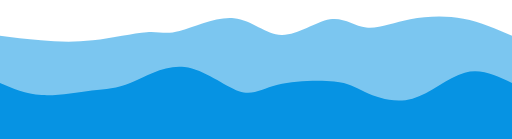
t = 0.00 s
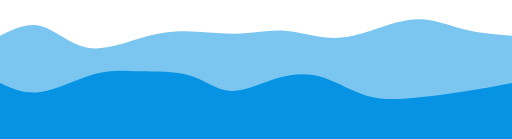
t = 0.75 s
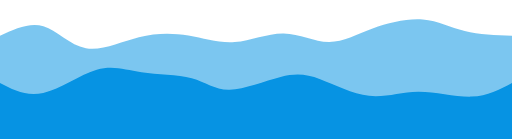
t = 1.25 s
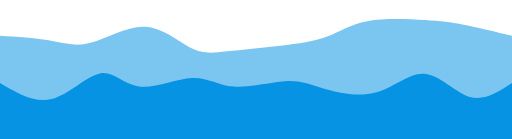
t = 2.00 s
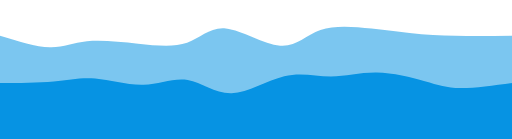
t = 2.75 s
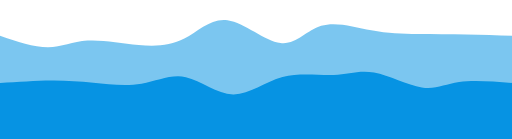
t = 3.25 s

The animated SVG that drew these frames (rendered in a browser with its animation timeline set to each time). Animation: 2 CSS @keyframes rules; one cycle of 4.00 s, repeats indefinitely.

<svg width="100%" height="100%" id="svg" viewBox="0 0 1440 390" xmlns="http://www.w3.org/2000/svg" class="transition duration-300 ease-in-out delay-150"><style>
          .path-0{
            animation:pathAnim-0 4s;
            animation-timing-function: linear;
            animation-iteration-count: infinite;
          }
          @keyframes pathAnim-0{
            0%{
              d: path("M 0,400 L 0,100 C 36.20793704479573,104.70696753606661 72.41587408959145,109.41393507213323 115,113 C 157.58412591040855,116.58606492786677 206.54444068642994,119.05122724753372 261,113 C 315.45555931357006,106.94877275246628 375.4063631646889,92.38115593773188 413,90 C 450.5936368353111,87.61884406226812 465.83010665481424,97.42414900153881 505,87 C 544.1698933451858,76.57585099846119 607.2732102160543,45.92224805611286 658,51 C 708.7267897839457,56.07775194388714 747.0770524809684,96.88685877400972 792,98 C 836.9229475190316,99.11314122599028 888.418579860072,60.53031684784824 928,54 C 967.581420139928,47.46968315215176 995.2486280787436,72.99187383459737 1030,77 C 1064.7513719212564,81.00812616540263 1106.5869078249534,63.50218781376224 1154,54 C 1201.4130921750466,44.49781218623776 1254.4037406214418,42.999374910353644 1303,52 C 1351.5962593785582,61.000625089646356 1395.798129689279,80.50031254482317 1440,100 L 1440,400 L 0,400 Z");
            }
            25%{
              d: path("M 0,400 L 0,100 C 39.431331334699195,73.52550914702711 78.86266266939839,47.05101829405422 117,60 C 155.1373373306016,72.94898170594578 191.9806806571056,125.32143597081026 237,140 C 282.0193193428944,154.67856402918974 335.2146147021793,131.66323782270473 385,114 C 434.7853852978207,96.33676217729526 481.1608605341771,84.02561273837077 528,88 C 574.8391394658229,91.97438726162923 622.1419431611122,112.23431122381218 668,109 C 713.8580568388878,105.76568877618782 758.2713668213747,79.03714236638046 801,82 C 843.7286331786253,84.96285763361954 884.7725895533887,117.617119310666 926,123 C 967.2274104466113,128.382880689334 1008.6382749650711,106.49438039095551 1053,87 C 1097.361725034929,67.50561960904449 1144.674310586327,50.40535912551198 1187,54 C 1229.325689413673,57.59464087448802 1266.6644826896206,81.88418310699657 1308,93 C 1349.3355173103794,104.11581689300343 1394.6677586551896,102.05790844650171 1440,100 L 1440,400 L 0,400 Z");
            }
            50%{
              d: path("M 0,400 L 0,100 C 48.255355318308744,102.88527214419915 96.51071063661749,105.77054428839831 137,113 C 177.4892893633825,120.22945571160169 210.21251277183876,131.80309499060593 255,120 C 299.78748722816124,108.19690500939406 356.63923827602764,73.0170757491779 407,75 C 457.36076172397236,76.9829242508221 501.230534124051,116.12860201268239 536,134 C 570.769465875949,151.8713979873176 596.4386252277681,148.46851620009244 638,144 C 679.5613747722319,139.53148379990756 737.0149649648764,133.99733318694783 788,128 C 838.9850350351236,122.00266681305217 883.5015149127264,115.54215105211618 920,102 C 956.4984850872736,88.45784894788382 984.9789753842176,67.83406260458742 1033,59 C 1081.0210246157824,50.16593739541259 1148.582583550403,53.121598529534154 1195,56 C 1241.417416449597,58.878401470465846 1266.6906904141706,61.679543277275954 1304,69 C 1341.3093095858294,76.32045672272405 1390.6546547929147,88.16022836136202 1440,100 L 1440,400 L 0,400 Z");
            }
            75%{
              d: path("M 0,400 L 0,100 C 51.56431074569831,120.05683180484453 103.12862149139661,140.11366360968907 141,139 C 178.87137850860339,137.88633639031093 203.04982478011186,115.60217736608827 241,114 C 278.95017521988814,112.39782263391173 330.6720793881559,131.47762692595785 382,138 C 433.3279206118441,144.52237307404215 484.2618576672646,138.4873149300803 523,115 C 561.7381423327354,91.51268506991973 588.2804899427857,50.57311335372104 634,58 C 679.7195100572143,65.42688664627896 744.6161825615925,121.22023165503552 788,128 C 831.3838174384075,134.77976834496448 853.2547798108441,92.5459600261369 895,78 C 936.7452201891559,63.45403997386311 998.3646981950315,76.59592824041691 1049,87 C 1099.6353018049685,97.40407175958309 1139.28642740903,105.07032701219543 1182,109 C 1224.71357259097,112.92967298780457 1270.4895921688485,113.12276371080131 1314,111 C 1357.5104078311515,108.87723628919869 1398.7552039155757,104.43861814459935 1440,100 L 1440,400 L 0,400 Z");
            }
            100%{
              d: path("M 0,400 L 0,100 C 36.20793704479573,104.70696753606661 72.41587408959145,109.41393507213323 115,113 C 157.58412591040855,116.58606492786677 206.54444068642994,119.05122724753372 261,113 C 315.45555931357006,106.94877275246628 375.4063631646889,92.38115593773188 413,90 C 450.5936368353111,87.61884406226812 465.83010665481424,97.42414900153881 505,87 C 544.1698933451858,76.57585099846119 607.2732102160543,45.92224805611286 658,51 C 708.7267897839457,56.07775194388714 747.0770524809684,96.88685877400972 792,98 C 836.9229475190316,99.11314122599028 888.418579860072,60.53031684784824 928,54 C 967.581420139928,47.46968315215176 995.2486280787436,72.99187383459737 1030,77 C 1064.7513719212564,81.00812616540263 1106.5869078249534,63.50218781376224 1154,54 C 1201.4130921750466,44.49781218623776 1254.4037406214418,42.999374910353644 1303,52 C 1351.5962593785582,61.000625089646356 1395.798129689279,80.50031254482317 1440,100 L 1440,400 L 0,400 Z");
            }
          }</style><path d="M 0,400 L 0,100 C 36.20793704479573,104.70696753606661 72.41587408959145,109.41393507213323 115,113 C 157.58412591040855,116.58606492786677 206.54444068642994,119.05122724753372 261,113 C 315.45555931357006,106.94877275246628 375.4063631646889,92.38115593773188 413,90 C 450.5936368353111,87.61884406226812 465.83010665481424,97.42414900153881 505,87 C 544.1698933451858,76.57585099846119 607.2732102160543,45.92224805611286 658,51 C 708.7267897839457,56.07775194388714 747.0770524809684,96.88685877400972 792,98 C 836.9229475190316,99.11314122599028 888.418579860072,60.53031684784824 928,54 C 967.581420139928,47.46968315215176 995.2486280787436,72.99187383459737 1030,77 C 1064.7513719212564,81.00812616540263 1106.5869078249534,63.50218781376224 1154,54 C 1201.4130921750466,44.49781218623776 1254.4037406214418,42.999374910353644 1303,52 C 1351.5962593785582,61.000625089646356 1395.798129689279,80.50031254482317 1440,100 L 1440,400 L 0,400 Z" stroke="none" stroke-width="0" fill="#0693e3" fill-opacity="0.53" class="transition-all duration-300 ease-in-out delay-150 path-0"></path><style>
          .path-1{
            animation:pathAnim-1 4s;
            animation-timing-function: linear;
            animation-iteration-count: infinite;
          }
          @keyframes pathAnim-1{
            0%{
              d: path("M 0,400 L 0,233 C 35.884144149568186,248.68892139276346 71.76828829913637,264.3778427855269 117,267 C 162.23171170086363,269.6221572144731 216.81099095302272,259.17755025065566 258,254 C 299.1890090469773,248.82244974934434 326.987747888773,248.9119562118505 368,232 C 409.012252111227,215.0880437881495 463.23801749188533,181.1746249019424 519,188 C 574.7619825081147,194.8253750980576 632.0601821436857,242.38954418037997 672,256 C 711.9398178563143,269.61045581962003 734.5212539333721,249.26719837653772 781,238 C 827.4787460666279,226.73280162346228 897.8548021228258,224.5416623134692 940,229 C 982.1451978771742,233.4583376865308 996.0595375753248,244.56615236958555 1028,259 C 1059.9404624246752,273.43384763041445 1109.9070475758742,291.1937282081885 1160,277 C 1210.0929524241258,262.8062717918115 1260.3122721211787,216.65893479766044 1307,204 C 1353.6877278788213,191.34106520233956 1396.8438639394108,212.17053260116978 1440,233 L 1440,400 L 0,400 Z");
            }
            25%{
              d: path("M 0,400 L 0,233 C 33.62784322822502,249.18911352371708 67.25568645645004,265.37822704743417 114,255 C 160.74431354354996,244.6217729525658 220.60509740242492,207.67620533398028 269,192 C 317.3949025975751,176.32379466601972 354.3239239338502,181.91695161664475 400,189 C 445.6760760661498,196.08304838335525 500.099206862174,204.6559881994408 539,220 C 577.900793137826,235.3440118005592 601.279248617454,257.45909558559214 642,255 C 682.720751382546,252.54090441440786 740.78379866801,225.5076294581907 785,212 C 829.21620133199,198.4923705418093 859.5855567105057,198.51038658164504 899,214 C 938.4144432894943,229.48961341835496 986.8739744899674,260.4508242152292 1032,272 C 1077.1260255100326,283.5491757847708 1118.918545329624,275.6863165574383 1170,274 C 1221.081454670376,272.3136834425617 1281.4518441915359,276.80390955501764 1328,271 C 1374.5481558084641,265.19609044498236 1407.274077904232,249.09804522249118 1440,233 L 1440,400 L 0,400 Z");
            }
            50%{
              d: path("M 0,400 L 0,233 C 48.1880900058259,261.55370547121663 96.3761800116518,290.1074109424333 145,278 C 193.6238199883482,265.8925890575667 242.68336995921862,213.1240617014834 281,206 C 319.3166300407814,198.8759382985166 346.89034015147365,237.39634225163311 391,243 C 435.10965984852635,248.60365774836689 495.75526943488705,221.29056929198413 540,219 C 584.244730565113,216.70943070801587 612.0885821089781,239.44138058043026 656,243 C 699.9114178910219,246.55861941956974 759.8904021292005,230.9439083862948 801,228 C 842.1095978707995,225.0560916137052 864.3498093742197,234.7829858743906 905,247 C 945.6501906257803,259.2170141256094 1004.7103603739208,273.9241481161427 1056,260 C 1107.2896396260792,246.0758518838573 1150.808749130098,203.52042166103848 1194,207 C 1237.191250869902,210.47957833896152 1280.0546431056864,259.99416523970325 1321,272 C 1361.9453568943136,284.00583476029675 1400.9726784471568,258.50291738014835 1440,233 L 1440,400 L 0,400 Z");
            }
            75%{
              d: path("M 0,400 L 0,233 C 55.72678447156905,223.1937317497729 111.4535689431381,213.38746349954582 153,212 C 194.5464310568619,210.61253650045418 221.9125086990167,217.6438777515897 264,225 C 306.0874913009833,232.3561222484103 362.89639626079514,240.0370254940953 408,236 C 453.10360373920486,231.9629745059047 486.5019062578026,216.20802027202913 524,226 C 561.4980937421974,235.79197972797087 603.0959787079946,271.1308934177883 650,268 C 696.9040212920054,264.8691065822117 749.114178910219,223.26840605681767 799,209 C 848.885821089781,194.73159394318233 896.4473056511291,207.79548235494113 938,204 C 979.5526943488709,200.20451764505887 1015.0965984852644,179.54966452341785 1060,185 C 1104.9034015147356,190.45033547658215 1159.1663004078134,222.00585955138754 1195,235 C 1230.8336995921866,247.99414044861246 1248.238199883482,242.42689727103212 1286,239 C 1323.761800116518,235.57310272896788 1381.8809000582592,234.28655136448396 1440,233 L 1440,400 L 0,400 Z");
            }
            100%{
              d: path("M 0,400 L 0,233 C 35.884144149568186,248.68892139276346 71.76828829913637,264.3778427855269 117,267 C 162.23171170086363,269.6221572144731 216.81099095302272,259.17755025065566 258,254 C 299.1890090469773,248.82244974934434 326.987747888773,248.9119562118505 368,232 C 409.012252111227,215.0880437881495 463.23801749188533,181.1746249019424 519,188 C 574.7619825081147,194.8253750980576 632.0601821436857,242.38954418037997 672,256 C 711.9398178563143,269.61045581962003 734.5212539333721,249.26719837653772 781,238 C 827.4787460666279,226.73280162346228 897.8548021228258,224.5416623134692 940,229 C 982.1451978771742,233.4583376865308 996.0595375753248,244.56615236958555 1028,259 C 1059.9404624246752,273.43384763041445 1109.9070475758742,291.1937282081885 1160,277 C 1210.0929524241258,262.8062717918115 1260.3122721211787,216.65893479766044 1307,204 C 1353.6877278788213,191.34106520233956 1396.8438639394108,212.17053260116978 1440,233 L 1440,400 L 0,400 Z");
            }
          }</style><path d="M 0,400 L 0,233 C 35.884144149568186,248.68892139276346 71.76828829913637,264.3778427855269 117,267 C 162.23171170086363,269.6221572144731 216.81099095302272,259.17755025065566 258,254 C 299.1890090469773,248.82244974934434 326.987747888773,248.9119562118505 368,232 C 409.012252111227,215.0880437881495 463.23801749188533,181.1746249019424 519,188 C 574.7619825081147,194.8253750980576 632.0601821436857,242.38954418037997 672,256 C 711.9398178563143,269.61045581962003 734.5212539333721,249.26719837653772 781,238 C 827.4787460666279,226.73280162346228 897.8548021228258,224.5416623134692 940,229 C 982.1451978771742,233.4583376865308 996.0595375753248,244.56615236958555 1028,259 C 1059.9404624246752,273.43384763041445 1109.9070475758742,291.1937282081885 1160,277 C 1210.0929524241258,262.8062717918115 1260.3122721211787,216.65893479766044 1307,204 C 1353.6877278788213,191.34106520233956 1396.8438639394108,212.17053260116978 1440,233 L 1440,400 L 0,400 Z" stroke="none" stroke-width="0" fill="#0693e3" fill-opacity="1" class="transition-all duration-300 ease-in-out delay-150 path-1"></path></svg>
